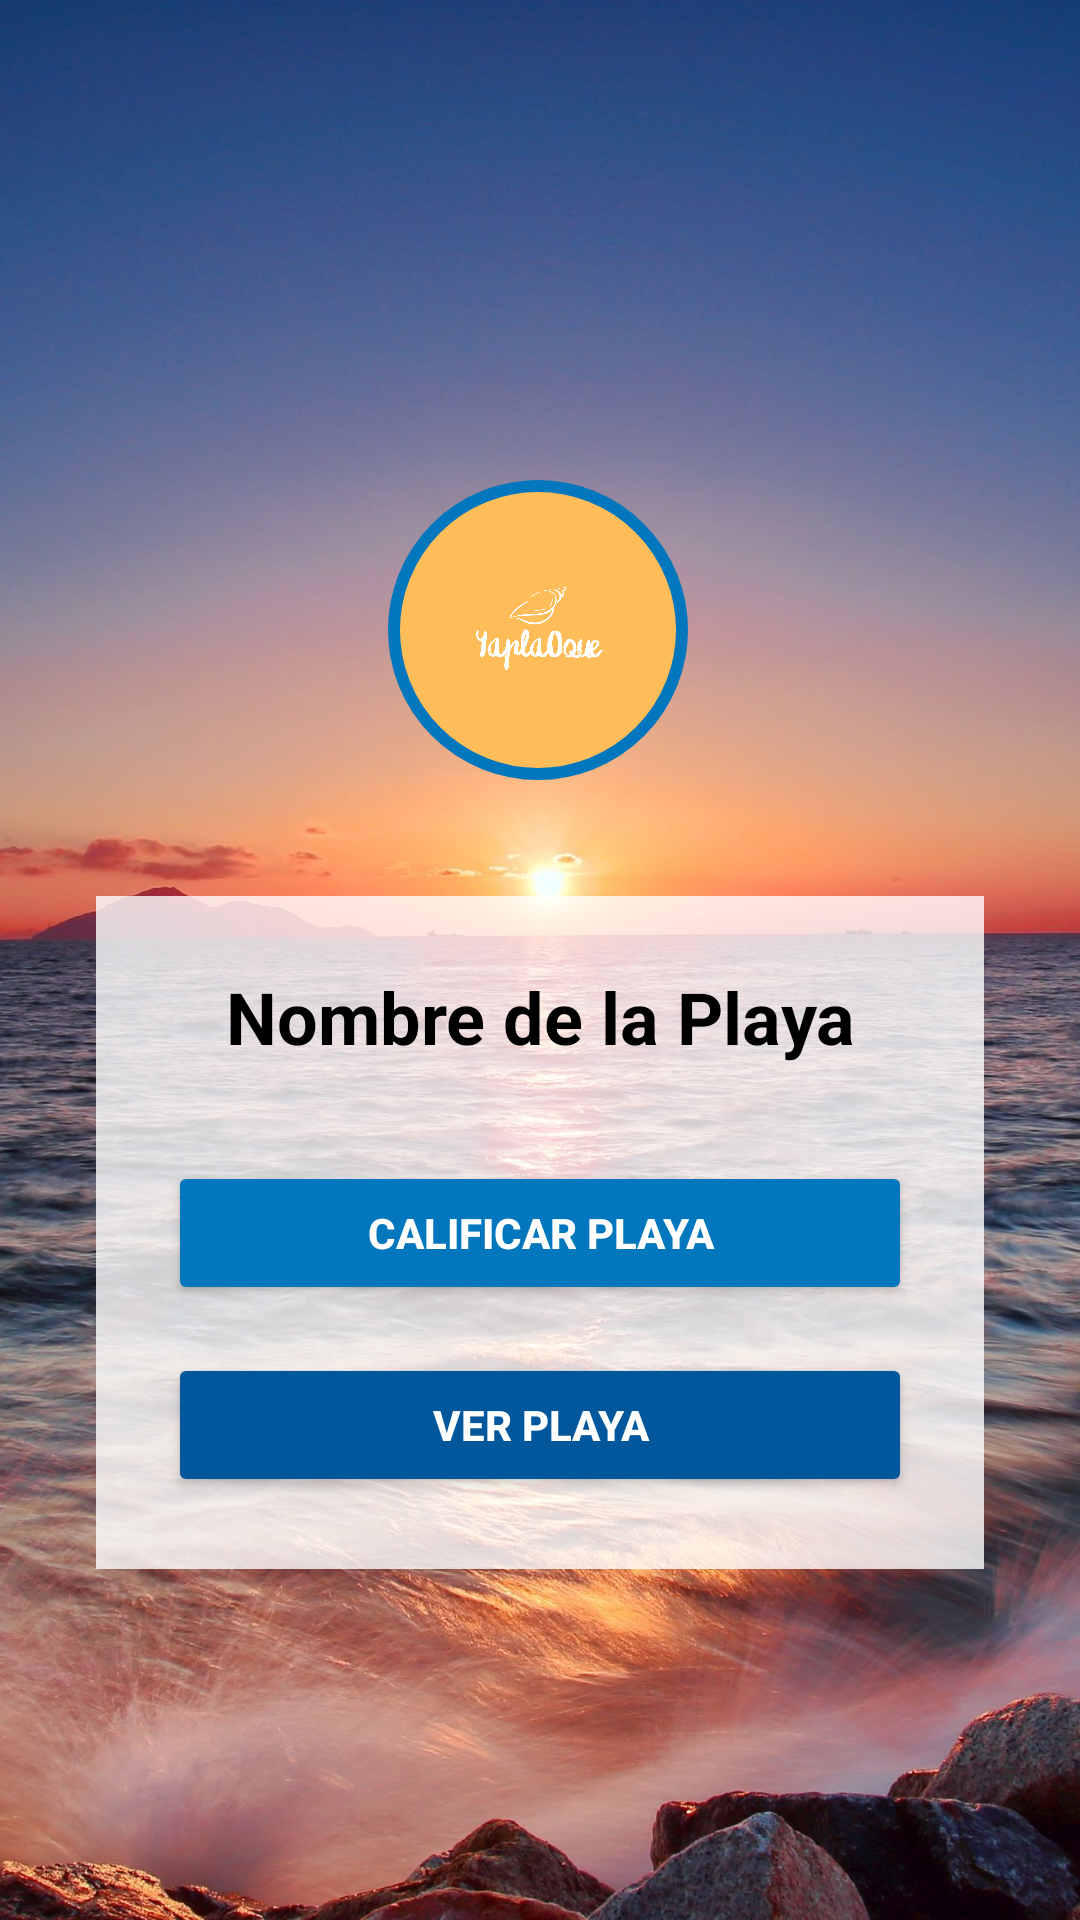

Here is an Android app screen rendered from its layout file. Give the layout XML and the strings, colors and styles it references.
<!-- AndroidManifest.xml: activity theme Theme.ProyectoTerminado -->
<!-- res/layout/selecciona_accion.xml -->
<?xml version="1.0" encoding="utf-8"?>
<androidx.constraintlayout.widget.ConstraintLayout xmlns:android="http://schemas.android.com/apk/res/android"
    xmlns:app="http://schemas.android.com/apk/res-auto"
    xmlns:tools="http://schemas.android.com/tools"
    android:layout_width="match_parent"
    android:layout_height="match_parent"
    android:background="@drawable/atardecer">

    <com.google.android.material.imageview.ShapeableImageView
        android:id="@+id/imgLogo"
        android:layout_width="100dp"
        android:layout_height="100dp"
        android:layout_marginTop="160dp"
        android:contentDescription="Logo App"
        android:padding="2dp"
        android:src="@drawable/logoapp"
        app:layout_constraintEnd_toEndOf="parent"
        app:layout_constraintHorizontal_bias="0.498"
        app:layout_constraintStart_toStartOf="parent"
        app:layout_constraintTop_toTopOf="parent"
        app:shapeAppearanceOverlay="@style/ShapeAppearance.Circle"
        app:strokeColor="#0277BD"
        app:strokeWidth="4dp" />

    <androidx.constraintlayout.widget.ConstraintLayout
        android:layout_width="match_parent"
        android:layout_height="wrap_content"
        android:layout_margin="32dp"
        android:background="#CCFFFFFF"
        android:padding="24dp"
        app:layout_constraintBottom_toBottomOf="parent"
        app:layout_constraintEnd_toEndOf="parent"
        app:layout_constraintStart_toStartOf="parent"
        app:layout_constraintTop_toBottomOf="@id/imgLogo"
        app:layout_constraintVertical_bias="0.072">

        <TextView
            android:id="@+id/txtBeachName"
            android:layout_width="wrap_content"
            android:layout_height="wrap_content"
            android:text="Nombre de la Playa"
            android:textAlignment="center"
            android:textColor="#000000"
            android:textSize="24sp"
            android:textStyle="bold"
            app:layout_constraintEnd_toEndOf="parent"
            app:layout_constraintStart_toStartOf="parent"
            app:layout_constraintTop_toTopOf="parent" />

        <Button
            android:id="@+id/btnCalificar"
            android:layout_width="0dp"
            android:layout_height="wrap_content"
            android:layout_marginTop="32dp"
            android:backgroundTint="#0277BD"
            android:text="Calificar Playa"
            android:textColor="#FFFFFF"
            android:textStyle="bold"
            app:layout_constraintEnd_toEndOf="parent"
            app:layout_constraintStart_toStartOf="parent"
            app:layout_constraintTop_toBottomOf="@id/txtBeachName" />

        <Button
            android:id="@+id/btnVer"
            android:layout_width="0dp"
            android:layout_height="wrap_content"
            android:layout_marginTop="16dp"
            android:backgroundTint="#01579B"
            android:text="Ver Playa"
            android:textColor="#FFFFFF"
            android:textStyle="bold"
            app:layout_constraintEnd_toEndOf="parent"
            app:layout_constraintStart_toStartOf="parent"
            app:layout_constraintTop_toBottomOf="@id/btnCalificar" />

    </androidx.constraintlayout.widget.ConstraintLayout>

</androidx.constraintlayout.widget.ConstraintLayout>
<!-- resources referenced by this layout -->
<resources>
  <!-- drawable atardecer: jpg bitmap (drawable, 400840 bytes) -->
  <!-- drawable logoapp: png bitmap (drawable, 68396 bytes) -->
  <style name="ShapeAppearance.Circle" parent="">
          <item name="cornerSize">50%</item>
      </style>
  <style name="Theme.ProyectoTerminado" parent="Base.Theme.ProyectoTerminado" />
  <style name="Base.Theme.ProyectoTerminado" parent="Theme.Material3.DayNight.NoActionBar">
          
          
      </style>
</resources>
